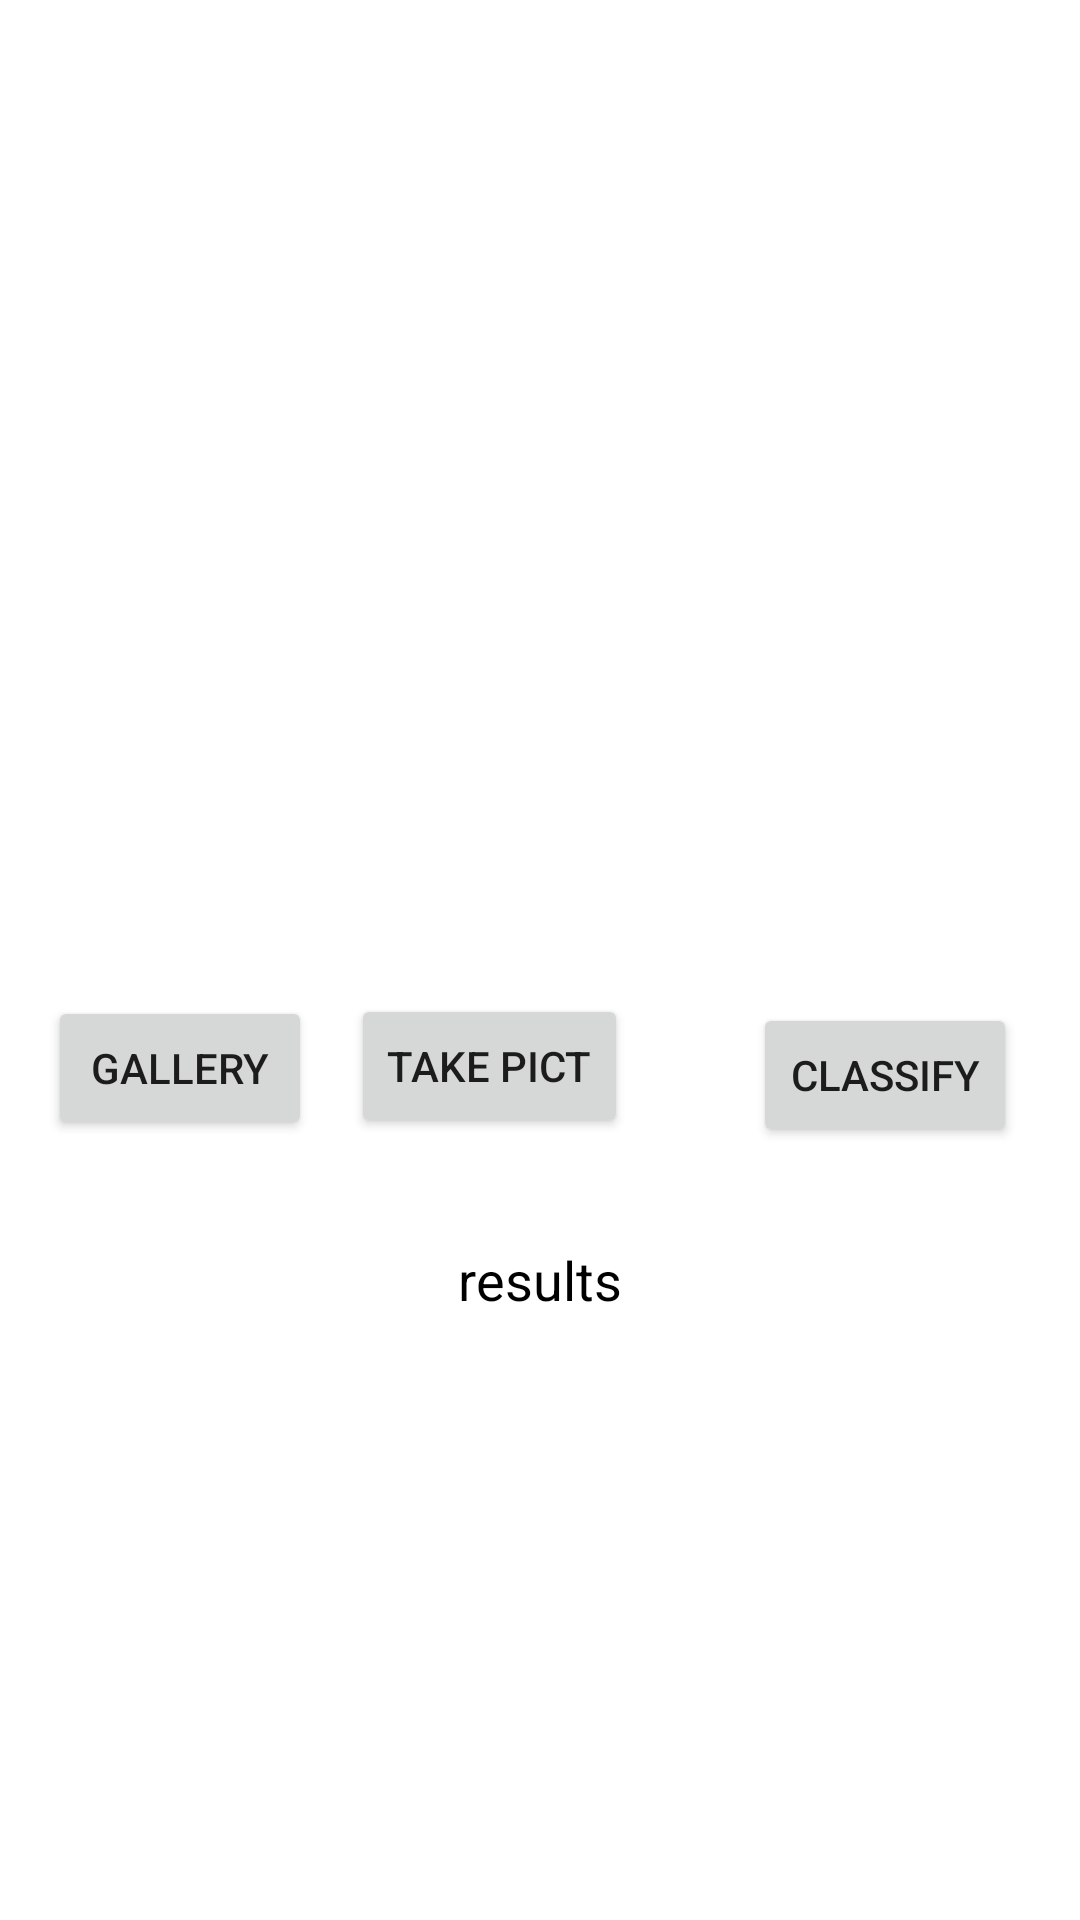

Here is an Android app screen rendered from its layout file. Give the layout XML and the strings, colors and styles it references.
<!-- AndroidManifest.xml: application theme Theme.AfiladoApp -->
<!-- res/layout/activity_main.xml -->
<?xml version="1.0" encoding="utf-8"?>
<RelativeLayout xmlns:android="http://schemas.android.com/apk/res/android"
    android:layout_width="match_parent"
    android:layout_height="match_parent"
    android:padding="16dp">

    
    <ImageView
        android:id="@+id/imageView"
        android:layout_width="match_parent"
        android:layout_height="300dp"
        android:layout_centerHorizontal="true"
        android:layout_marginBottom="16dp"
        android:scaleType="fitCenter"
        android:contentDescription="@string/gambar_hasil_pilihan_atau_tangkapan_kamera" />

    
    <Button
        android:id="@+id/selectImageButton"
        android:layout_width="wrap_content"
        android:layout_height="wrap_content"
        android:layout_below="@id/imageView"
        android:layout_alignParentStart="true"
        android:layout_marginEnd="8dp"
        android:text="@string/pilih_gambar" />

    

    

    

    <Button
        android:id="@+id/captureImageButton"
        android:layout_width="wrap_content"
        android:layout_height="wrap_content"
        android:layout_below="@id/imageView"
        android:layout_marginStart="5dp"
        android:layout_marginTop="-1dp"
        android:layout_toEndOf="@id/selectImageButton"
        android:text="@string/ambil_gambar" />

    <Button
        android:id="@+id/classifyButton"
        android:layout_width="wrap_content"
        android:layout_height="wrap_content"
        android:layout_below="@id/selectImageButton"
        android:layout_alignParentEnd="true"
        android:layout_marginTop="-46dp"
        android:layout_marginEnd="5dp"
        android:layout_marginBottom="16dp"
        android:text="@string/klasifikasikan_gambar" />

    <TextView
        android:id="@+id/resultTextView"
        android:layout_width="wrap_content"
        android:layout_height="wrap_content"
        android:layout_below="@id/classifyButton"
        android:layout_centerHorizontal="true"
        android:layout_marginTop="16dp"
        android:textSize="18sp"
        android:textColor="#000000"
        android:text="@string/hasil_klasifikasi_akan_ditampilkan_di_sini" />

</RelativeLayout>
<!-- resources referenced by this layout -->
<resources>
  <string name="ambil_gambar">take pict</string>
  <string name="gambar_hasil_pilihan_atau_tangkapan_kamera">show pict</string>
  <string name="hasil_klasifikasi_akan_ditampilkan_di_sini">results</string>
  <string name="klasifikasikan_gambar">classify</string>
  <string name="pilih_gambar">gallery</string>
  <style name="Theme.AfiladoApp" parent="Theme.MaterialComponents.DayNight.DarkActionBar">
          
          <item name="colorPrimary">@color/purple_500</item>
          <item name="colorPrimaryVariant">@color/purple_700</item>
          <item name="colorOnPrimary">@color/white</item>
          
          <item name="colorSecondary">@color/teal_200</item>
          <item name="colorSecondaryVariant">@color/teal_700</item>
          <item name="colorOnSecondary">@color/black</item>
          
          <item name="android:statusBarColor">?attr/colorPrimaryVariant</item>
          
      </style>
  <!-- not gathered from this repository: default colours our renderer supplied (Android Studio template values) -->
  <color name="purple_500">#FF6200EE</color>
  <color name="purple_700">#FF3700B3</color>
  <color name="teal_200">#FF03DAC5</color>
  <color name="teal_700">#FF018786</color>
  <color name="black">#FF000000</color>
  <color name="white">#FFFFFFFF</color>
</resources>
